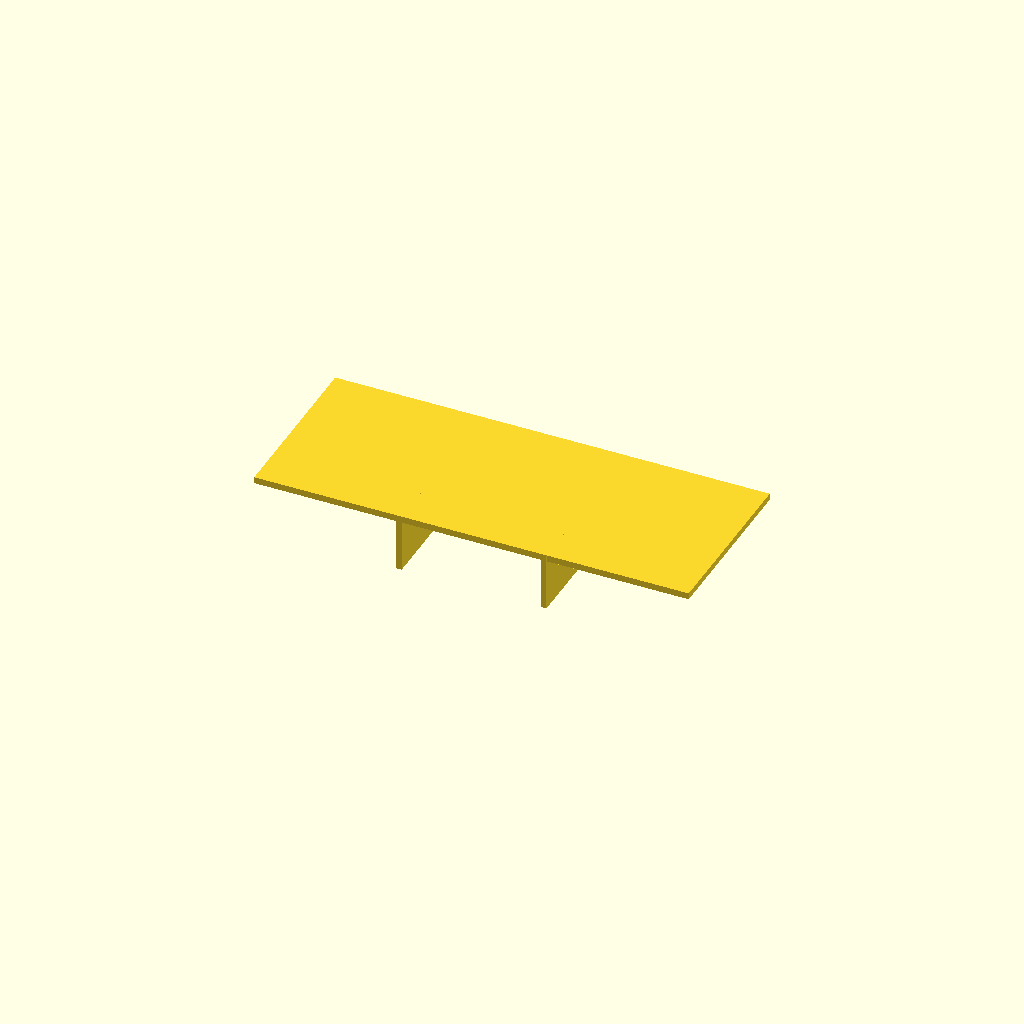
Cell 1: the model at its default parameters.
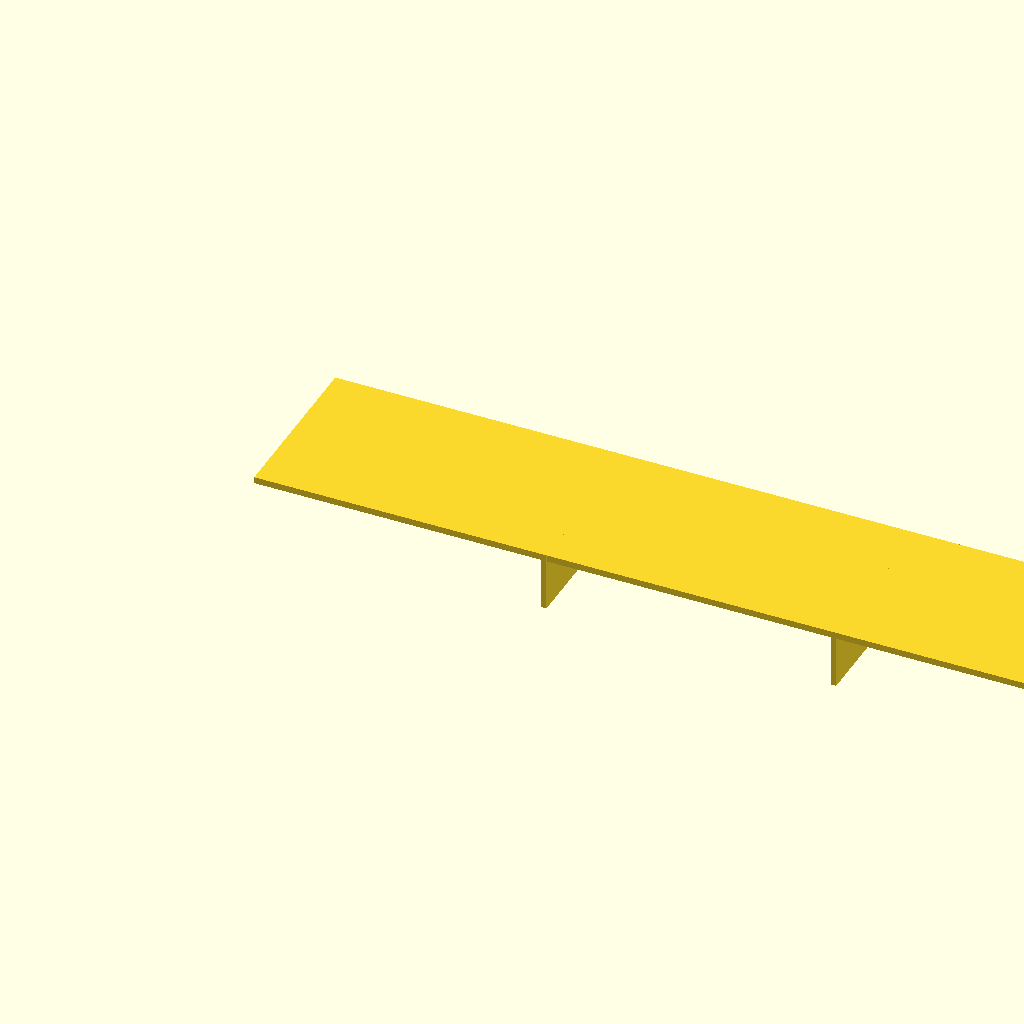
Cell 2: panel_l = 200 (everything else at default).
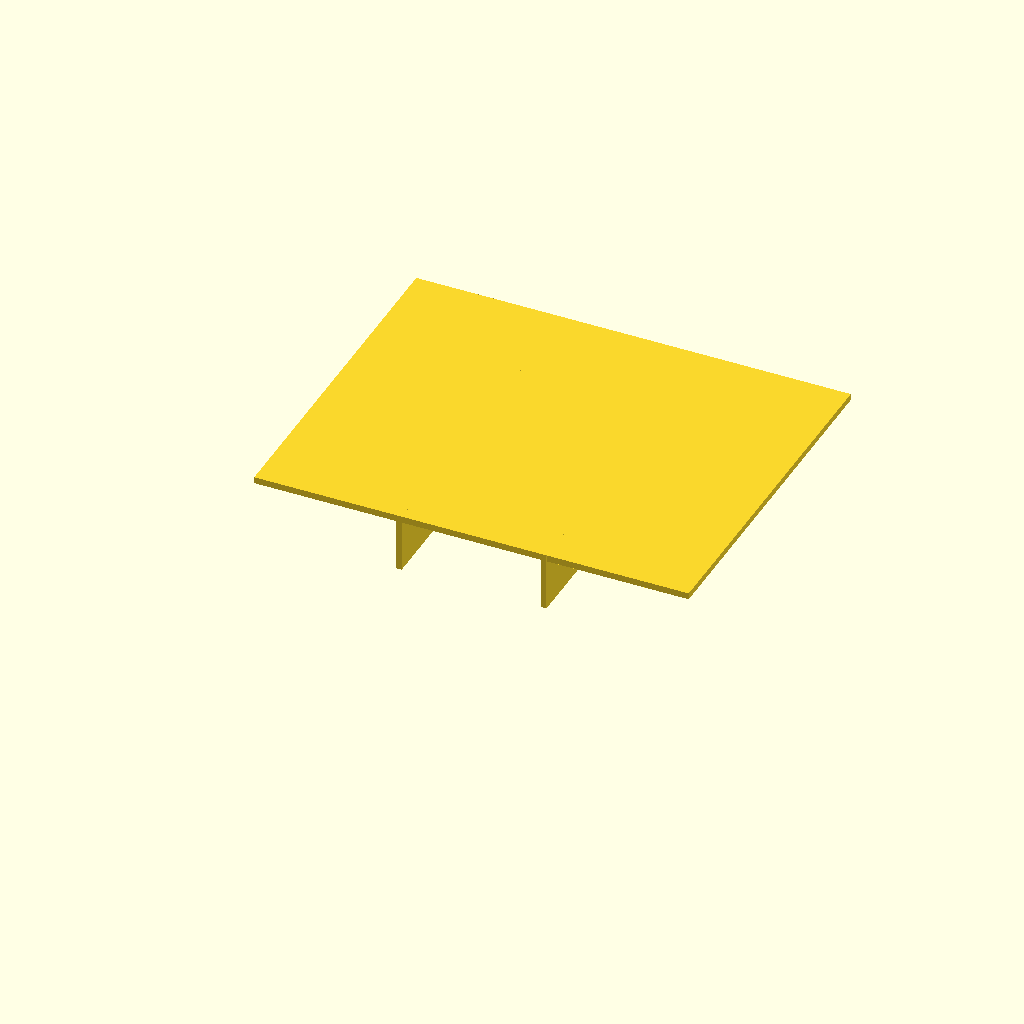
Cell 3: panel_w = 80 (everything else at default).
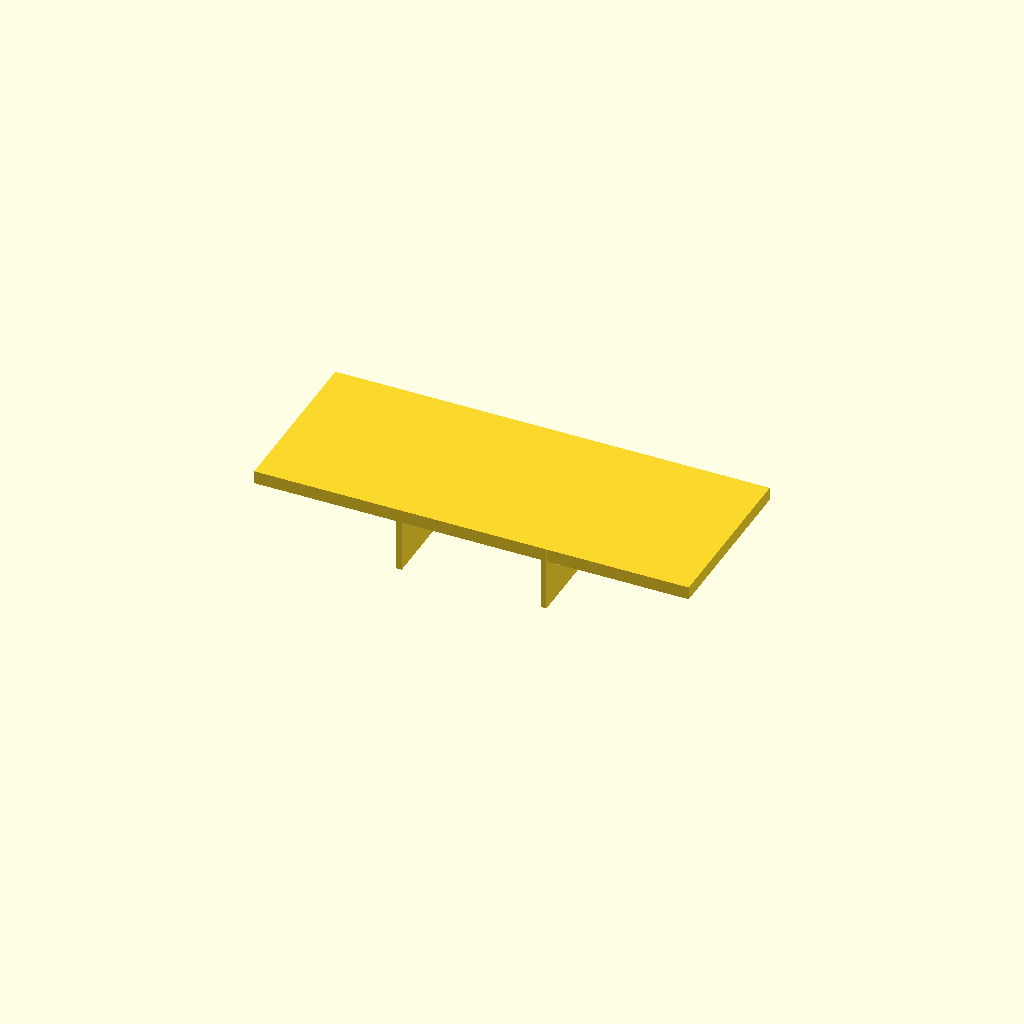
Cell 4 — panel_t set to 3, the other parameters unchanged.
One fixed orthographic camera (rotation 55°, 0°, 25°; colour scheme Cornfield) for every cell.
OpenSCAD source file optional_data/data/scale1/thinwalls/part_0111.scad:
$fn = 32;

// ----------------------------------------------------------------------
// Ribbed panel: 1.5 mm panel
// ----------------------------------------------------------------------

// --- parameters (mm) ---
panel_l = 100;            // panel length, X
panel_w = 40;             // panel width, Y
panel_t = 1.5;            // panel thickness, Z
rib_t = 1.2;              // rib thickness
rib_h = 12;               // rib height below the panel
ribs = 2;                 // number of ribs

total_h = panel_t + rib_h;  // overall height

union() {
  cube([panel_l, panel_w, panel_t]);
  for (i = [1 : ribs])
    translate([i * panel_l / (ribs + 1) - rib_t / 2, 0, -rib_h])
      cube([rib_t, panel_w, rib_h + panel_t]);
}
Customizer parameters (derived from the source; name, type, default, range or options):
panel_l: number, default 100
panel_w: number, default 40
panel_t: number, default 1.5
rib_t: number, default 1.2
rib_h: number, default 12
ribs: number, default 2
